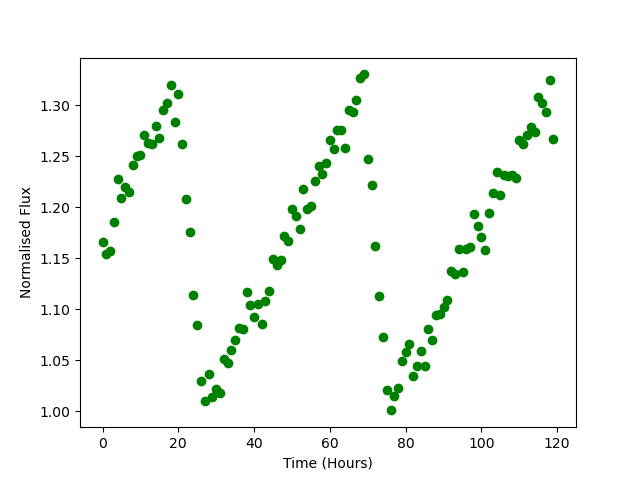

Source data for this figure (header and first rows):
Time, Flux
0.0, 1.166
1.0, 1.154
2.0, 1.157
3.0, 1.186
4.0, 1.227
5.0, 1.21
6.0, 1.22
7.0, 1.215
8.0, 1.241
9.0, 1.251
10.0, 1.252
11.0, 1.271
12.0, 1.264
13.0, 1.262
14.0, 1.28
15.0, 1.268
16.0, 1.296
17.0, 1.302
18.0, 1.32
19.0, 1.284
20.0, 1.311
21.0, 1.262
22.0, 1.209
23.0, 1.176
24.0, 1.114
25.0, 1.085
26.0, 1.03
27.0, 1.01
28.0, 1.037
29.0, 1.015
30.0, 1.022
31.0, 1.018
32.0, 1.052
33.0, 1.048
34.0, 1.061
35.0, 1.07
36.0, 1.082
37.0, 1.081
38.0, 1.117
39.0, 1.104
40.0, 1.093
41.0, 1.106
42.0, 1.086
43.0, 1.108
44.0, 1.118
45.0, 1.149
46.0, 1.144
47.0, 1.149
48.0, 1.172
49.0, 1.167
50.0, 1.198
51.0, 1.192
52.0, 1.179
53.0, 1.218
54.0, 1.198
55.0, 1.201
56.0, 1.225
57.0, 1.241
58.0, 1.233
59.0, 1.243
... 60 more rows
